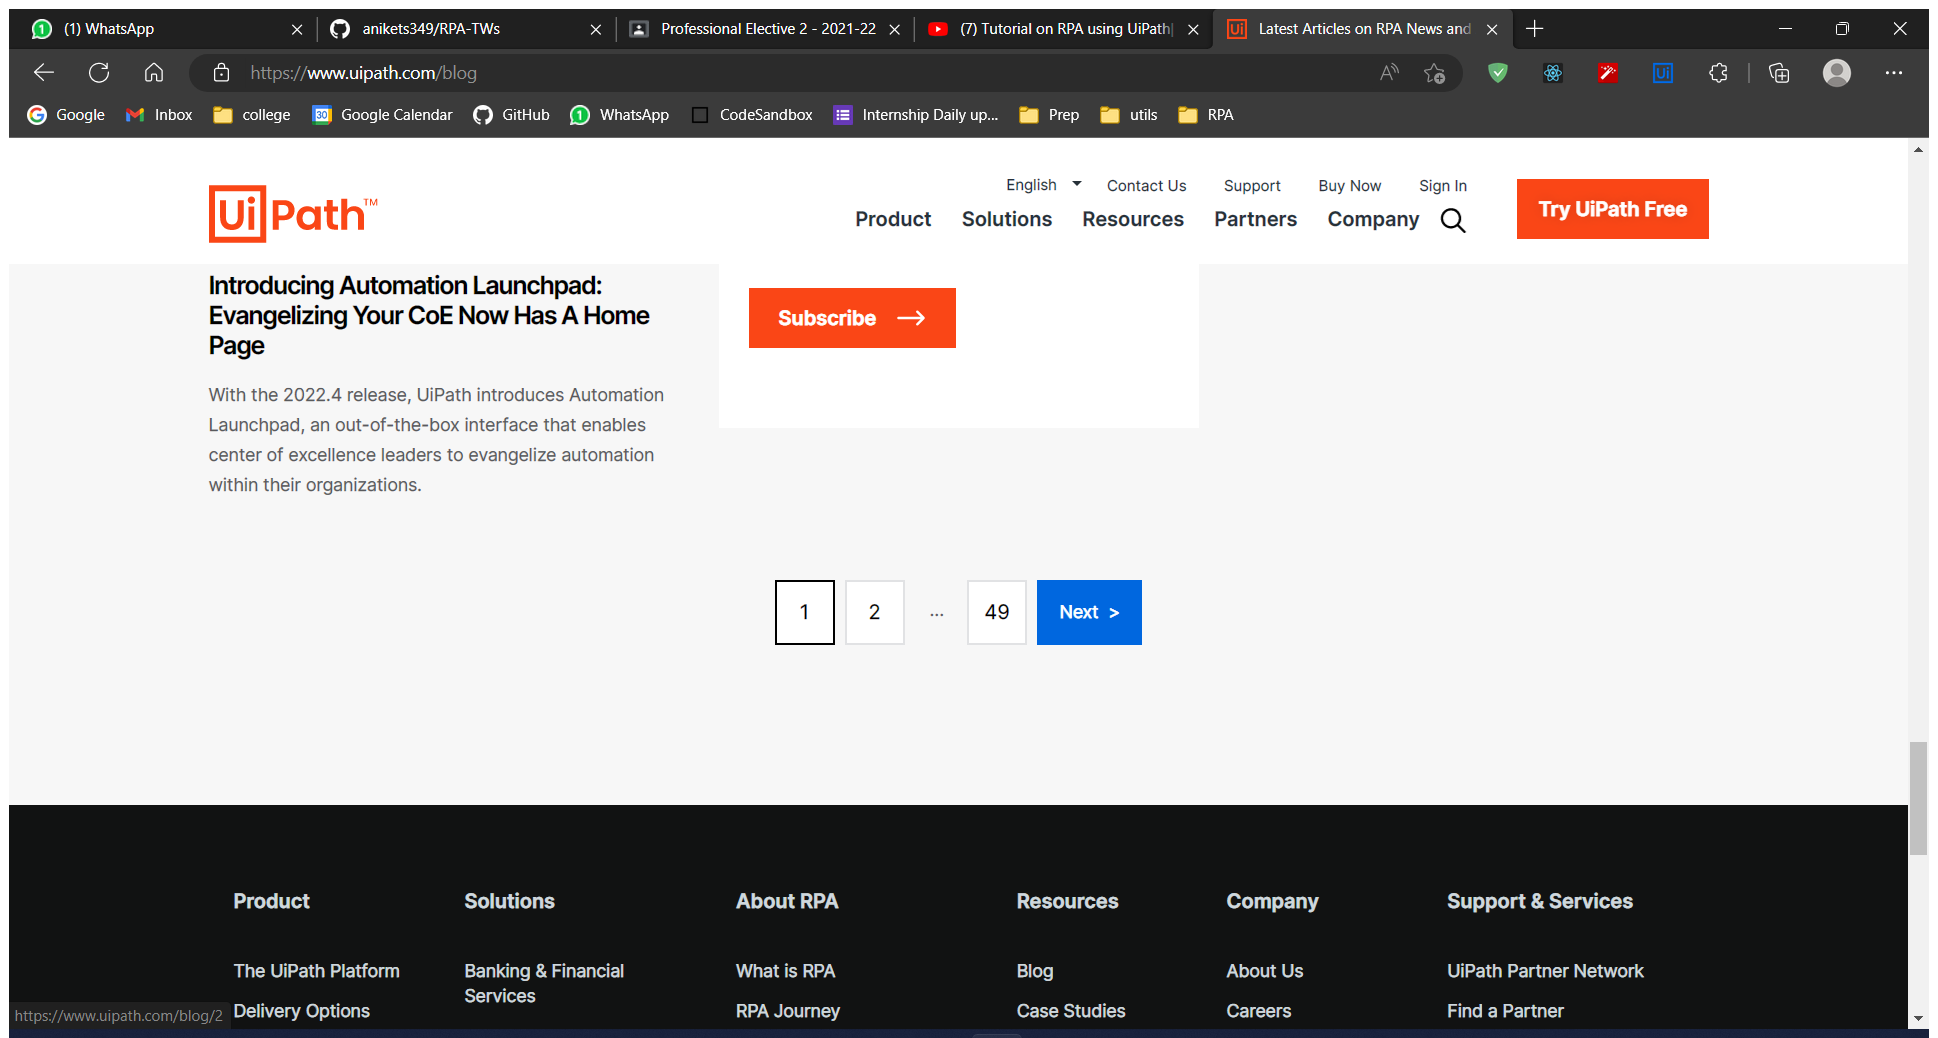
Workflow: BlogScrapiing

Step 1: Attach Browser 'LatestArt Page' in window 'Latest Articles on RPA News and Automation Insights | UiPath Blog' (msedge.exe)

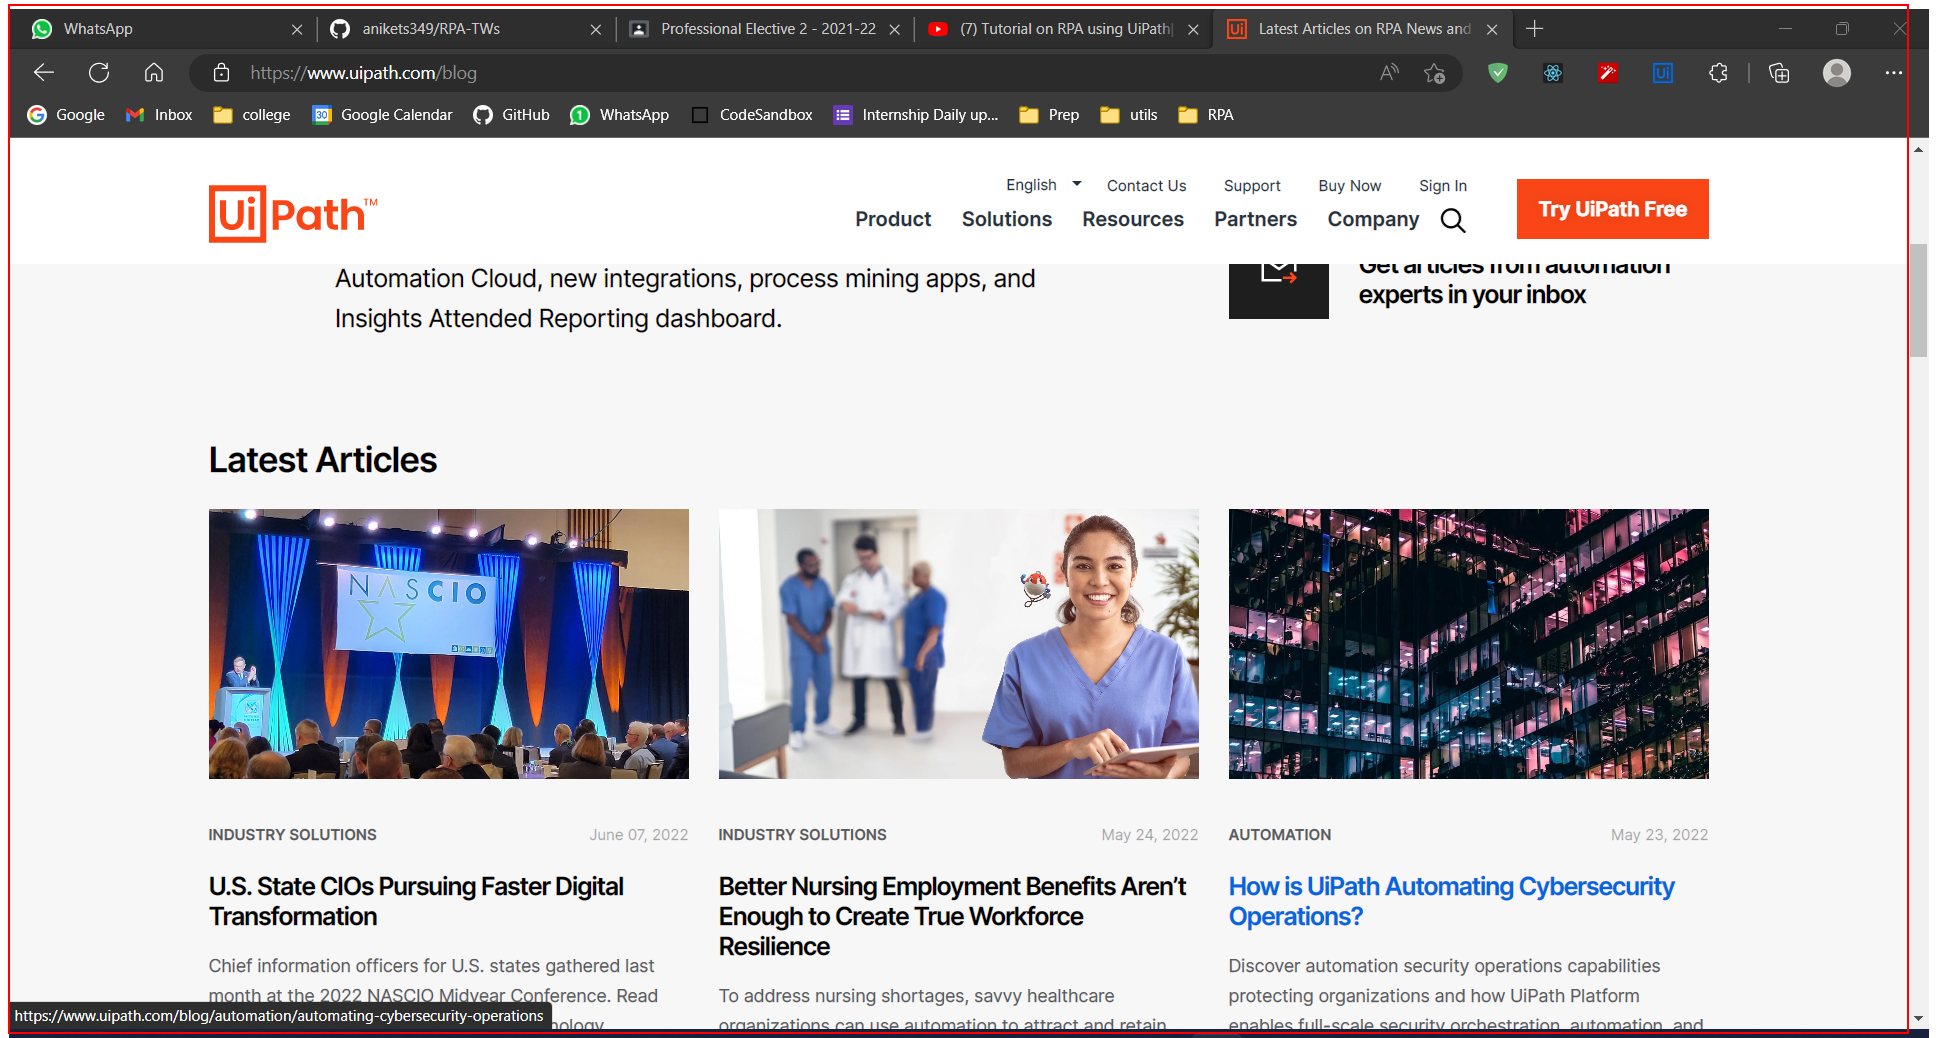
Step 2: get-text from the element 'gatsby-focus-wrapper'